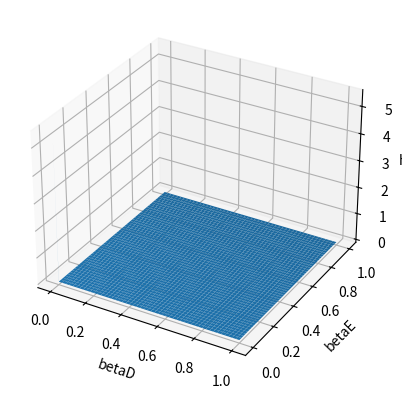

The script that saved this image:
# -*- coding: utf-8 -*-
"""
Created on Tue Aug  6 14:22:22 2019

[redacted]
"""

# -*- coding: utf-8 -*-
"""
Created on Mon May 20 18:09:18 2019

[redacted]
"""
import numpy as np
from numpy import random
import matplotlib.pyplot as plt
from mpl_toolkits.mplot3d import Axes3D

# M = mangrove biomass (kg), P = peat soil elevation (mm)
# S = soil salinity (ppm?)

# Linspace range
n = 1

# ---------------
# Timescales
# ---------------
# 1/years turnover rates
# total guesses at the moment
alphaM = 1.
alphaP = 1.
alphaS = 1.



# ----------------
# Beta parameters
# ----------------
# Must add to 1
# Mangrove gain
betaP = 0.1 # from propagules & established saplings
betaG = 1-betaP # from endogenous growth of existing trees

# Mangrove loss
betaD = 0.3
betaS = 0.5
betaL = 1-betaD-betaS

# Peat gain
betaA = 0.4
betaV = 0.4
betaR = 1- betaA - betaV


#Peat loss
betaE = 0.5
betaSB = 1 - betaE

# ----------------------
# Elasticity parameters
# ----------------------
#hydP = random.uniform(-2.0, 0.0, n)
# Mangroves
propM = 1 
propS = -1
growM = 1

drownHyd = 2
drownM = 1 

stressM = 1
stressS = 2

littM = 1.5

# Peat soils
accSed = 1 
sedHyd = 2
accM = 1

retLitt = 1
retHyd = 1

volGrow = 1
volP = 1

eroM = 1

subsM = 1
subsHyd = 1
subsP = 0.5

# Salinity
inM = 1.0 
inS = 0.5

outS = 1

# Remap parameters for surface plot
k = 1000
betaD = np.linspace(0,1, k)
betaL = 0.1 # minimal loss from leaf litter
betaE = np.linspace(0,1, k)


def saddleHyd(betaD,betaE):
    betaS = 1-betaD-betaL
    betaSB = 1-betaE
    
    hyd = -((betaP*betaV*outS-betaP*betaV*inS)*volP+(betaP*betaSB*inS-betaP*betaSB*outS)*\
         subsP-betaS*inM*stressS+betaP*inM*propS)/\
        ((betaD*betaV*drownHyd*growM*outS\
        -betaD*betaV*drownHyd*growM*inS)*volGrow+(betaD*betaSB*drownHyd*inS\
        -betaD*betaSB*drownHyd*outS)*subsM+(betaP*betaSB*inS-betaP*betaSB*outS)\
        *subsHyd+(accSed*betaA*betaP*outS-accSed*betaA*betaP*inS)*sedHyd\
        +(betaD*betaR*drownHyd*littM*outS-betaD*betaR*drownHyd*inS*littM)\
        *retLitt+(betaP*betaR*outS-betaP*betaR*inS)*retHyd+(accM*betaA*betaD*drownHyd-betaD*betaE*drownHyd*eroM)\
        *outS+(betaD*betaE*drownHyd*eroM-accM*betaA*betaD*drownHyd)*inS)
    return hyd


X,Y = np.meshgrid(betaD,betaE)

zs = np.array(saddleHyd(np.ravel(X), np.ravel(Y)))
Z = zs.reshape(X.shape)

fig2=plt.figure()
ax2 = fig2.add_subplot(111, projection='3d')

ax2.plot_surface(Y, X, Z)
ax2.set_xlabel('betaD')
ax2.set_ylabel('betaE')
ax2.set_zlabel('hydP')
plt.show()

